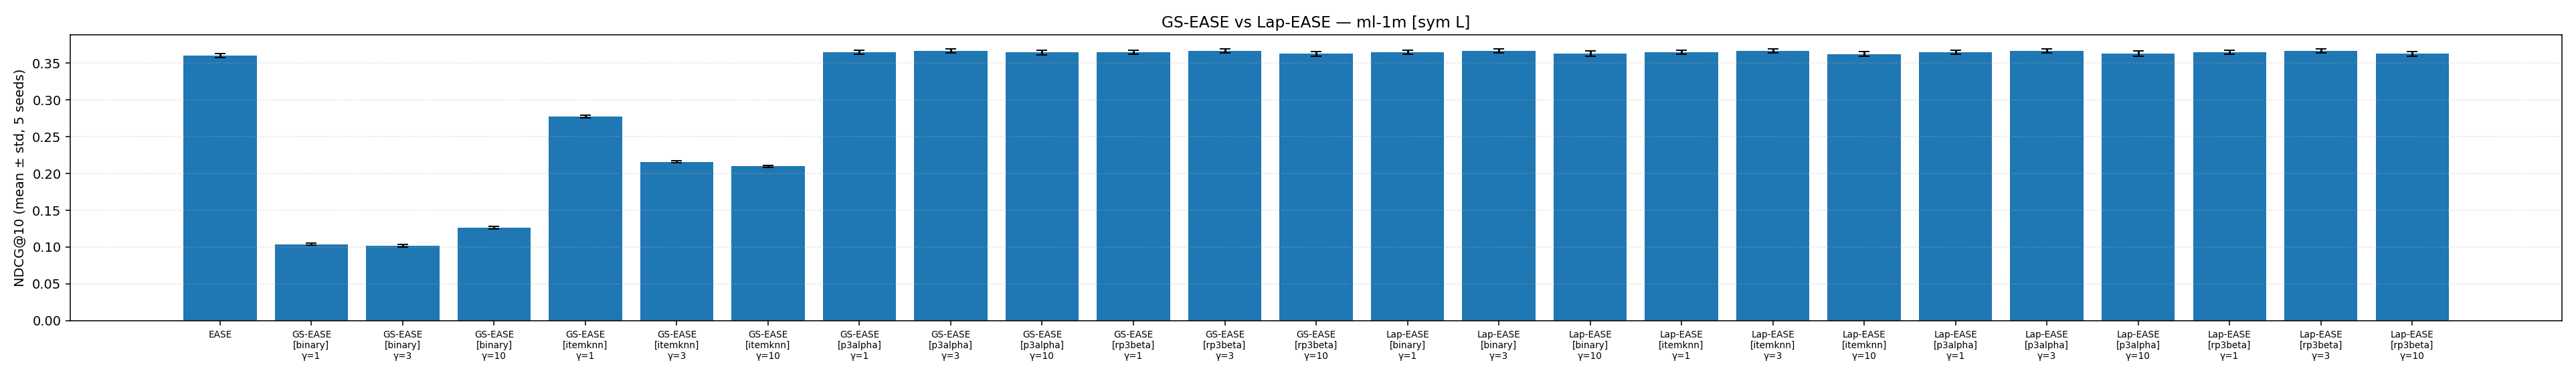

The data file committed next to this chart (first rows):
dataset, seed, model, w_source, gamma, normalise, train_time_s, NDCG@10, MAP@10, HitRate@10, Recall@10, Coverage@10, Gini@10, Novelty@10, NDCG@20, MAP@20, HitRate@20, Recall@20, Coverage@20, Gini@20, Novelty@20, NDCG@k, MAP@k, HitRate@k
ml-1m, 0, EASE, , 0.0, , 132.4, 0.3634, 0.2292, 0.8857, 0.2251, 0.3085, 0.7571, 2.387, 0.3653, 0.2041, 0.9376, 0.3317, 0.3964, 0.7487, 2.553, 0.3634, 0.2292, 0.8857
ml-1m, 0, Lap-EASE, rp3beta, 1.0, sym, 0.4453, 0.368, 0.2339, 0.886, 0.2272, 0.2936, 0.7624, 2.352, 0.3691, 0.2077, 0.9374, 0.3337, 0.3809, 0.753, 2.521, 0.368, 0.2339, 0.886
ml-1m, 0, GS-EASE, rp3beta, 1.0, sym, 0.3493, 0.368, 0.2339, 0.886, 0.2272, 0.2936, 0.7624, 2.352, 0.3691, 0.2077, 0.9376, 0.3339, 0.3809, 0.7529, 2.521, 0.368, 0.2339, 0.886
ml-1m, 0, Lap-EASE, rp3beta, 3.0, sym, 0.472, 0.3694, 0.2357, 0.8832, 0.2266, 0.2722, 0.7682, 2.304, 0.3701, 0.2089, 0.9358, 0.3336, 0.3557, 0.7581, 2.472, 0.3694, 0.2357, 0.8832
ml-1m, 0, GS-EASE, rp3beta, 3.0, sym, 0.3458, 0.3694, 0.2357, 0.883, 0.2266, 0.2722, 0.7681, 2.304, 0.3701, 0.2089, 0.9359, 0.3336, 0.3557, 0.758, 2.472, 0.3694, 0.2357, 0.883
ml-1m, 0, Lap-EASE, rp3beta, 10.0, sym, 0.4662, 0.3659, 0.2337, 0.879, 0.2216, 0.2348, 0.782, 2.208, 0.365, 0.2056, 0.9321, 0.3259, 0.3044, 0.7643, 2.377, 0.3659, 0.2337, 0.879
ml-1m, 0, GS-EASE, rp3beta, 10.0, sym, 0.337, 0.3659, 0.2337, 0.879, 0.2216, 0.2351, 0.7821, 2.208, 0.3651, 0.2056, 0.9323, 0.326, 0.3059, 0.7652, 2.377, 0.3659, 0.2337, 0.879
ml-1m, 0, Lap-EASE, p3alpha, 1.0, sym, 0.4168, 0.3677, 0.2335, 0.886, 0.2271, 0.2898, 0.7608, 2.349, 0.3688, 0.2074, 0.9374, 0.3336, 0.3776, 0.7523, 2.518, 0.3677, 0.2335, 0.886
ml-1m, 0, GS-EASE, p3alpha, 1.0, sym, 0.3269, 0.3676, 0.2336, 0.886, 0.2269, 0.291, 0.7599, 2.353, 0.3689, 0.2075, 0.9376, 0.3337, 0.3776, 0.7512, 2.521, 0.3676, 0.2336, 0.886
ml-1m, 0, Lap-EASE, p3alpha, 3.0, sym, 0.4563, 0.3695, 0.2358, 0.8835, 0.2265, 0.2652, 0.7659, 2.296, 0.3699, 0.2088, 0.9364, 0.3333, 0.3504, 0.7574, 2.465, 0.3695, 0.2358, 0.8835
ml-1m, 0, GS-EASE, p3alpha, 3.0, sym, 0.3178, 0.3698, 0.236, 0.884, 0.2267, 0.2673, 0.7635, 2.306, 0.3705, 0.2092, 0.9373, 0.334, 0.3498, 0.7536, 2.475, 0.3698, 0.236, 0.884
ml-1m, 0, Lap-EASE, p3alpha, 10.0, sym, 0.4213, 0.3662, 0.2341, 0.8773, 0.2215, 0.2234, 0.7786, 2.193, 0.3652, 0.2059, 0.9311, 0.3258, 0.2927, 0.7624, 2.361, 0.3662, 0.2341, 0.8773
ml-1m, 0, GS-EASE, p3alpha, 10.0, sym, 0.3192, 0.3677, 0.2354, 0.8792, 0.2228, 0.2266, 0.7692, 2.221, 0.367, 0.2074, 0.9323, 0.3276, 0.2933, 0.7512, 2.39, 0.3677, 0.2354, 0.8792
ml-1m, 0, Lap-EASE, itemknn, 1.0, sym, 0.4106, 0.368, 0.2338, 0.8862, 0.2274, 0.2939, 0.7631, 2.351, 0.3691, 0.2076, 0.9376, 0.3338, 0.38, 0.7527, 2.52, 0.368, 0.2338, 0.8862
ml-1m, 0, GS-EASE, itemknn, 1.0, sym, 0.3167, 0.2797, 0.1616, 0.8152, 0.1732, 0.5173, 0.6892, 2.901, 0.2862, 0.1438, 0.8991, 0.2667, 0.6051, 0.6998, 2.99, 0.2797, 0.1616, 0.8152
ml-1m, 0, Lap-EASE, itemknn, 3.0, sym, 0.4508, 0.3692, 0.2355, 0.8838, 0.2264, 0.2711, 0.7679, 2.302, 0.3701, 0.2089, 0.9363, 0.3337, 0.3548, 0.7582, 2.47, 0.3692, 0.2355, 0.8838
ml-1m, 0, GS-EASE, itemknn, 3.0, sym, 0.3306, 0.2165, 0.1172, 0.729, 0.129, 0.5442, 0.6357, 3.151, 0.224, 0.1031, 0.8387, 0.2084, 0.6379, 0.6593, 3.203, 0.2165, 0.1172, 0.729
ml-1m, 0, Lap-EASE, itemknn, 10.0, sym, 0.5049, 0.3656, 0.2335, 0.879, 0.2216, 0.2339, 0.7824, 2.204, 0.3648, 0.2055, 0.9314, 0.3255, 0.3047, 0.7666, 2.371, 0.3656, 0.2335, 0.879
ml-1m, 0, GS-EASE, itemknn, 10.0, sym, 0.3097, 0.2098, 0.1132, 0.714, 0.1222, 0.5097, 0.6228, 3.194, 0.2174, 0.09921, 0.8274, 0.2005, 0.6048, 0.6497, 3.236, 0.2098, 0.1132, 0.714
ml-1m, 0, Lap-EASE, binary, 1.0, sym, 0.4187, 0.3676, 0.2334, 0.8862, 0.2272, 0.2901, 0.7619, 2.347, 0.3686, 0.2073, 0.9374, 0.3333, 0.3762, 0.7521, 2.516, 0.3676, 0.2334, 0.8862
ml-1m, 0, GS-EASE, binary, 1.0, sym, 0.3399, 0.1041, 0.05232, 0.4471, 0.05154, 0.3185, 0.5906, 3.022, 0.1061, 0.04401, 0.5769, 0.08686, 0.3788, 0.6201, 3.042, 0.1041, 0.05232, 0.4471
ml-1m, 0, Lap-EASE, binary, 3.0, sym, 0.419, 0.3695, 0.2359, 0.8833, 0.2264, 0.2646, 0.7674, 2.291, 0.37, 0.209, 0.9363, 0.3332, 0.3484, 0.7579, 2.46, 0.3695, 0.2359, 0.8833
ml-1m, 0, GS-EASE, binary, 3.0, sym, 0.3149, 0.1021, 0.05198, 0.4314, 0.04736, 0.3118, 0.5907, 3.05, 0.1011, 0.04249, 0.5459, 0.07711, 0.3721, 0.6172, 3.078, 0.1021, 0.05198, 0.4314
ml-1m, 0, Lap-EASE, binary, 10.0, sym, 0.4375, 0.3662, 0.2341, 0.877, 0.2215, 0.2213, 0.78, 2.183, 0.3652, 0.2059, 0.9313, 0.3254, 0.2916, 0.7654, 2.35, 0.3662, 0.2341, 0.877
ml-1m, 0, GS-EASE, binary, 10.0, sym, 0.3221, 0.1253, 0.06496, 0.4987, 0.05996, 0.3047, 0.5924, 3.107, 0.1237, 0.05339, 0.6114, 0.09576, 0.3738, 0.6162, 3.139, 0.1253, 0.06496, 0.4987
ml-1m, 1, EASE, , 0.0, , 130.5, 0.3623, 0.2283, 0.8771, 0.2229, 0.3129, 0.7613, 2.385, 0.3635, 0.2027, 0.9347, 0.3275, 0.4011, 0.7513, 2.555, 0.3623, 0.2283, 0.8771
ml-1m, 1, Lap-EASE, rp3beta, 1.0, sym, 0.4575, 0.3657, 0.2318, 0.8783, 0.2236, 0.2968, 0.7644, 2.353, 0.3671, 0.206, 0.9351, 0.33, 0.3855, 0.7561, 2.521, 0.3657, 0.2318, 0.8783
ml-1m, 1, GS-EASE, rp3beta, 1.0, sym, 0.3494, 0.3658, 0.2318, 0.8783, 0.2237, 0.2968, 0.7644, 2.353, 0.3671, 0.206, 0.9351, 0.33, 0.3858, 0.7562, 2.521, 0.3658, 0.2318, 0.8783
ml-1m, 1, Lap-EASE, rp3beta, 3.0, sym, 0.476, 0.3673, 0.2334, 0.8775, 0.2236, 0.2728, 0.7685, 2.303, 0.3677, 0.207, 0.9351, 0.3293, 0.3595, 0.7598, 2.474, 0.3673, 0.2334, 0.8775
ml-1m, 1, GS-EASE, rp3beta, 3.0, sym, 0.3528, 0.3673, 0.2335, 0.8775, 0.2236, 0.2728, 0.7685, 2.303, 0.3677, 0.2071, 0.9351, 0.3293, 0.3604, 0.7603, 2.474, 0.3673, 0.2335, 0.8775
ml-1m, 1, Lap-EASE, rp3beta, 10.0, sym, 0.4771, 0.3624, 0.2309, 0.8706, 0.2179, 0.2368, 0.7839, 2.206, 0.3613, 0.2032, 0.9276, 0.3202, 0.3091, 0.7675, 2.377, 0.3624, 0.2309, 0.8706
ml-1m, 1, GS-EASE, rp3beta, 10.0, sym, 0.4358, 0.3625, 0.2309, 0.8708, 0.218, 0.2374, 0.7842, 2.207, 0.3612, 0.2032, 0.9277, 0.3202, 0.3094, 0.7676, 2.377, 0.3625, 0.2309, 0.8708
ml-1m, 1, Lap-EASE, p3alpha, 1.0, sym, 0.4336, 0.3659, 0.2318, 0.8781, 0.2238, 0.2933, 0.7633, 2.349, 0.3671, 0.2059, 0.9352, 0.33, 0.3823, 0.7554, 2.518, 0.3659, 0.2318, 0.8781
ml-1m, 1, GS-EASE, p3alpha, 1.0, sym, 0.3397, 0.3658, 0.2318, 0.8785, 0.2235, 0.2939, 0.7621, 2.353, 0.3671, 0.206, 0.9351, 0.33, 0.3823, 0.7542, 2.521, 0.3658, 0.2318, 0.8785
ml-1m, 1, Lap-EASE, p3alpha, 3.0, sym, 0.4677, 0.3672, 0.2334, 0.8765, 0.2235, 0.2664, 0.7666, 2.296, 0.3675, 0.207, 0.9351, 0.329, 0.3522, 0.7582, 2.467, 0.3672, 0.2334, 0.8765
ml-1m, 1, GS-EASE, p3alpha, 3.0, sym, 0.3471, 0.3677, 0.2338, 0.8776, 0.224, 0.2664, 0.7619, 2.307, 0.3682, 0.2074, 0.9354, 0.3298, 0.3516, 0.7545, 2.476, 0.3677, 0.2338, 0.8776
ml-1m, 1, Lap-EASE, p3alpha, 10.0, sym, 0.4668, 0.3632, 0.2315, 0.87, 0.2184, 0.226, 0.7817, 2.191, 0.3615, 0.2035, 0.9274, 0.3201, 0.2983, 0.7665, 2.361, 0.3632, 0.2315, 0.87
ml-1m, 1, GS-EASE, p3alpha, 10.0, sym, 0.3397, 0.3649, 0.2328, 0.8715, 0.2198, 0.228, 0.7708, 2.219, 0.3638, 0.2051, 0.9301, 0.3225, 0.2971, 0.7545, 2.389, 0.3649, 0.2328, 0.8715
ml-1m, 1, Lap-EASE, itemknn, 1.0, sym, 0.4331, 0.3658, 0.2319, 0.8778, 0.2235, 0.2968, 0.7649, 2.351, 0.3673, 0.2061, 0.9359, 0.3302, 0.385, 0.7561, 2.52, 0.3658, 0.2319, 0.8778
ml-1m, 1, GS-EASE, itemknn, 1.0, sym, 0.3409, 0.2788, 0.16, 0.8175, 0.1728, 0.5176, 0.6891, 2.905, 0.2846, 0.142, 0.8968, 0.2646, 0.6042, 0.6984, 2.994, 0.2788, 0.16, 0.8175
ml-1m, 1, Lap-EASE, itemknn, 3.0, sym, 0.4629, 0.3672, 0.2335, 0.8763, 0.2234, 0.2722, 0.7691, 2.301, 0.3676, 0.207, 0.9346, 0.329, 0.3589, 0.7605, 2.471, 0.3672, 0.2335, 0.8763
ml-1m, 1, GS-EASE, itemknn, 3.0, sym, 0.3345, 0.2174, 0.1169, 0.7333, 0.1293, 0.5533, 0.6415, 3.155, 0.2239, 0.1027, 0.8332, 0.2062, 0.6391, 0.6594, 3.206, 0.2174, 0.1169, 0.7333
ml-1m, 1, Lap-EASE, itemknn, 10.0, sym, 0.4675, 0.3623, 0.2308, 0.8705, 0.218, 0.2357, 0.7852, 2.2, 0.3606, 0.2028, 0.9269, 0.3192, 0.3085, 0.7694, 2.37, 0.3623, 0.2308, 0.8705
ml-1m, 1, GS-EASE, itemknn, 10.0, sym, 0.3402, 0.2116, 0.1134, 0.7209, 0.1245, 0.522, 0.6321, 3.195, 0.2184, 0.09938, 0.829, 0.201, 0.6045, 0.6486, 3.24, 0.2116, 0.1134, 0.7209
ml-1m, 1, Lap-EASE, binary, 1.0, sym, 0.5354, 0.3659, 0.2319, 0.8778, 0.2237, 0.293, 0.7639, 2.347, 0.367, 0.2059, 0.9351, 0.3299, 0.3809, 0.7552, 2.516, 0.3659, 0.2319, 0.8778
ml-1m, 1, GS-EASE, binary, 1.0, sym, 0.3636, 0.1029, 0.05143, 0.4457, 0.05167, 0.3232, 0.595, 3.019, 0.1064, 0.0437, 0.5887, 0.08963, 0.3873, 0.6266, 3.04, 0.1029, 0.05143, 0.4457
ml-1m, 1, Lap-EASE, binary, 3.0, sym, 0.452, 0.3672, 0.2335, 0.8755, 0.2233, 0.2655, 0.7675, 2.292, 0.3676, 0.207, 0.9349, 0.3291, 0.3519, 0.76, 2.461, 0.3672, 0.2335, 0.8755
ml-1m, 1, GS-EASE, binary, 3.0, sym, 0.3436, 0.1008, 0.05093, 0.4297, 0.04734, 0.3185, 0.5971, 3.052, 0.1013, 0.04225, 0.5503, 0.07903, 0.375, 0.62, 3.078, 0.1008, 0.05093, 0.4297
ml-1m, 1, Lap-EASE, binary, 10.0, sym, 0.4949, 0.3627, 0.2312, 0.8691, 0.218, 0.2245, 0.784, 2.18, 0.361, 0.2032, 0.9262, 0.3192, 0.296, 0.7686, 2.35, 0.3627, 0.2312, 0.8691
ml-1m, 1, GS-EASE, binary, 10.0, sym, 0.3441, 0.1265, 0.06513, 0.5035, 0.06179, 0.3065, 0.5925, 3.107, 0.1248, 0.05391, 0.6146, 0.09683, 0.3785, 0.6194, 3.14, 0.1265, 0.06513, 0.5035
ml-1m, 2, EASE, , 0.0, , 132.4, 0.3589, 0.2243, 0.8794, 0.222, 0.3083, 0.7576, 2.385, 0.3618, 0.2003, 0.939, 0.329, 0.4011, 0.7531, 2.55, 0.3589, 0.2243, 0.8794
ml-1m, 2, Lap-EASE, rp3beta, 1.0, sym, 0.4469, 0.3637, 0.2292, 0.8811, 0.2231, 0.2936, 0.7623, 2.35, 0.3659, 0.2041, 0.9387, 0.3312, 0.38, 0.7545, 2.517, 0.3637, 0.2292, 0.8811
ml-1m, 2, GS-EASE, rp3beta, 1.0, sym, 0.3467, 0.3637, 0.2292, 0.8812, 0.2231, 0.2939, 0.7625, 2.351, 0.3659, 0.2041, 0.9387, 0.3313, 0.38, 0.7544, 2.517, 0.3637, 0.2292, 0.8812
ml-1m, 2, Lap-EASE, rp3beta, 3.0, sym, 0.4916, 0.3658, 0.2319, 0.8804, 0.2228, 0.2722, 0.7688, 2.301, 0.3666, 0.2054, 0.9367, 0.3298, 0.3539, 0.7577, 2.47, 0.3658, 0.2319, 0.8804
ml-1m, 2, GS-EASE, rp3beta, 3.0, sym, 0.3604, 0.3657, 0.2319, 0.8804, 0.2228, 0.2722, 0.7687, 2.301, 0.3666, 0.2054, 0.9367, 0.3298, 0.3539, 0.7577, 2.47, 0.3657, 0.2319, 0.8804
ml-1m, 2, Lap-EASE, rp3beta, 10.0, sym, 0.5437, 0.3635, 0.2314, 0.8746, 0.2194, 0.2339, 0.7814, 2.207, 0.3618, 0.2027, 0.9322, 0.3223, 0.3042, 0.7641, 2.377, 0.3635, 0.2314, 0.8746
ml-1m, 2, GS-EASE, rp3beta, 10.0, sym, 0.3653, 0.3636, 0.2314, 0.8749, 0.2195, 0.2339, 0.7812, 2.207, 0.3618, 0.2027, 0.9322, 0.3222, 0.3042, 0.7639, 2.377, 0.3636, 0.2314, 0.8749
ml-1m, 2, Lap-EASE, p3alpha, 1.0, sym, 0.4826, 0.3637, 0.2293, 0.8814, 0.2232, 0.2904, 0.7611, 2.348, 0.3659, 0.2042, 0.9384, 0.331, 0.3785, 0.7549, 2.514, 0.3637, 0.2293, 0.8814
ml-1m, 2, GS-EASE, p3alpha, 1.0, sym, 0.3468, 0.3639, 0.2293, 0.8817, 0.2235, 0.2916, 0.7604, 2.352, 0.366, 0.2042, 0.9387, 0.3314, 0.3776, 0.7531, 2.517, 0.3639, 0.2293, 0.8817
ml-1m, 2, Lap-EASE, p3alpha, 3.0, sym, 0.4548, 0.3663, 0.2323, 0.8816, 0.2233, 0.2652, 0.7666, 2.294, 0.367, 0.2057, 0.9367, 0.3302, 0.3446, 0.7545, 2.463, 0.3663, 0.2323, 0.8816
... 65 more rows
